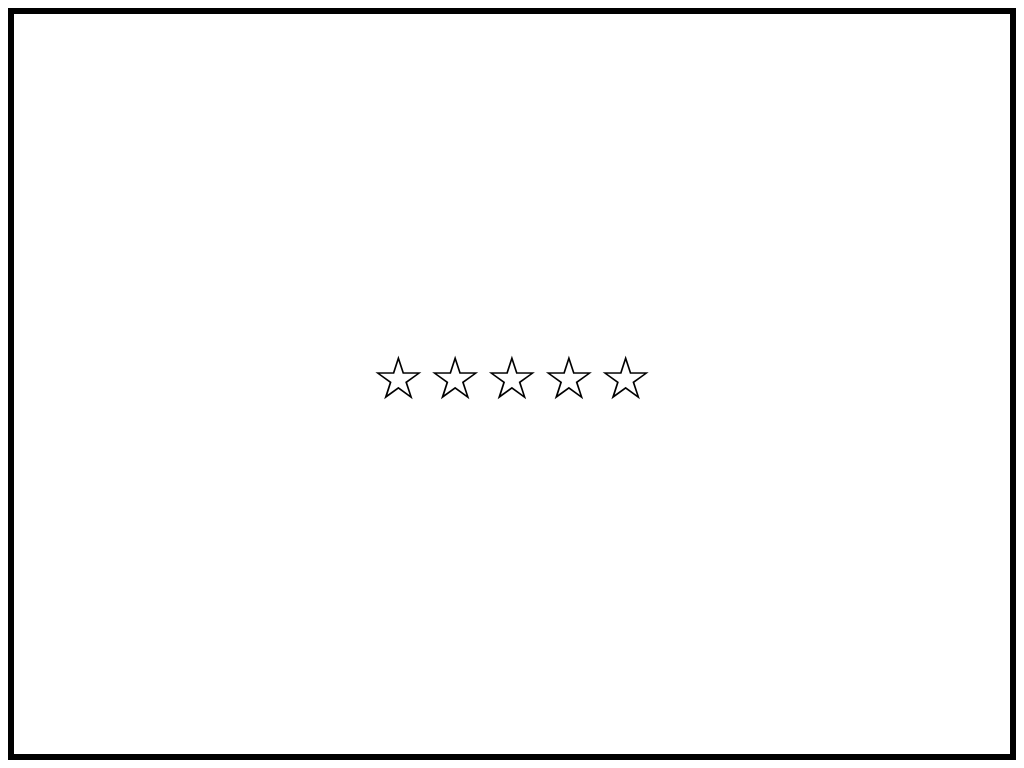

Give the HTML and CSS whose rendering is this image.


<html lang="en">
<head>
  <meta charset="UTF-8">
  <meta name="viewport" content="width=device-width, initial-scale=1.0">
  <title>Star rating</title>
  <style>
    * {
      box-sizing: border-box;
    }

    html {
      font-size: 12px;
    }

    #root {
      display: flex;
      justify-content: center;
      align-items: center;
      border: solid black 0.5em;
      height: 100%;
      direction: rtl; /* reverse sibling */
    }

    .rating input {
      display: none;
    }

    .rating label {
      display: inline-block;
      font-size: 5em;
      position: relative; /* used as anchor for child absolute position */
    }

    .rating label::before {
      content: '\2606';
      display: block;
      cursor: pointer;
      /* default position: static; */
    }

    .rating label::after {
      content: '\2605';
      display: block;
      cursor: pointer;
      position: absolute; /* align to parent relative */
      top: 0; /* position and top combo to overlap before content */
      color: gold;
      opacity: 0; /* hidden by default */
    }

    .rating label:hover::after,
    .rating input:hover ~ label::after,
    .rating input:checked ~ label::after { /* ~ select every sibling after input */
      opacity: 1;
    }
  </style>
</head>
<body>
  <main id="root">
    <form class="rating">
      <input type="radio" name="star" id="1"><label for="1"></label>
      <input type="radio" name="star" id="2"><label for="2"></label>
      <input type="radio" name="star" id="3"><label for="3"></label>
      <input type="radio" name="star" id="4"><label for="4"></label>
      <input type="radio" name="star" id="5"><label for="5"></label>
    </form>
  </main>
</body>
</html>